Run: headless pygame with SDL's dummy video driver; simulated clock (each Clock.tick advances the game by its frame time, no real sleeping); random seed 0; keys injected as events and as key.get_pressed() state; no mouse input.
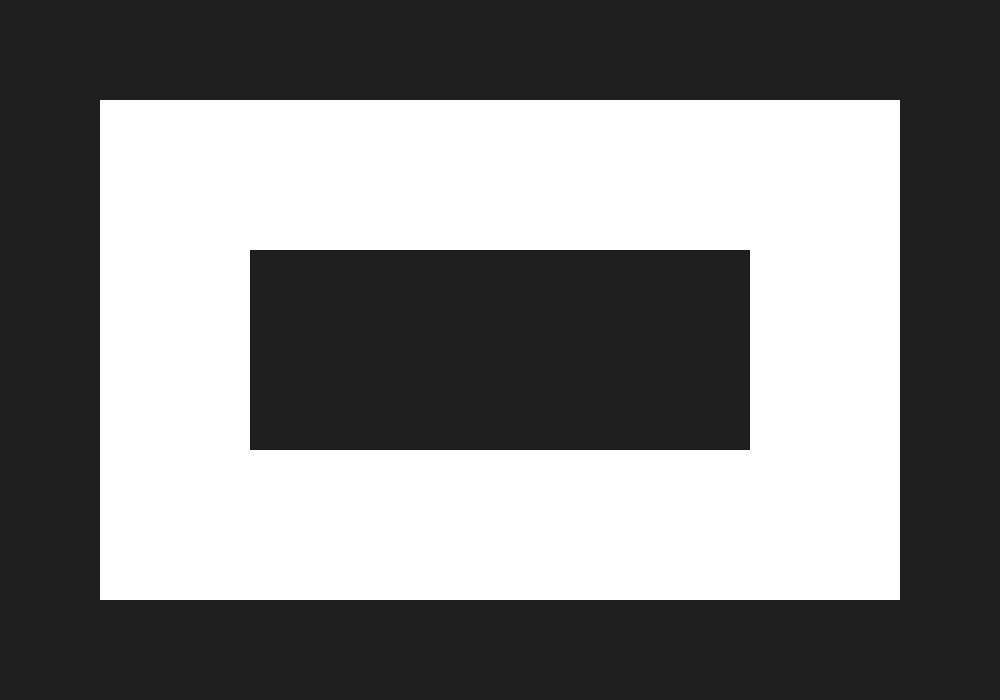
Frame 1 of 4 · flips 1–60 · no input
Frame 2 of 4 · flips 61–180 · tapped SPACE, RETURN · held RIGHT (→), D · screen unchanged from frame 1, image omitted
Frame 3 of 4 · flips 181–300 · held DOWN (↓), S · screen unchanged from frame 2, image omitted
Frame 4 of 4 · flips 301–420 · held LEFT (←), A, UP (↑), W · screen unchanged from frame 3, image omitted

The pygame program that drew these frames:

import pygame

pygame.init()

WIDTH = 1000
HEIGHT = 700

screen = pygame.display.set_mode((WIDTH,HEIGHT))

pygame.display.set_caption("Neural Racing")

clock = pygame.time.Clock()

running = True

while running:
  for event in pygame.event.get():
    if event.type == pygame.QUIT:
      running = False

  screen.fill((30,30,30))
  
  pygame.draw.rect(
      screen,
      (255, 255, 255),
      (100, 100, 800, 500)
   )
  pygame.draw.rect(
      screen,
      (30, 30, 30),
      (250, 250, 500, 200)
     )
  
  
  pygame.display.flip()
  clock.tick(60)

pygame.quit()
